Dataset: Final-400X (GitHub, pratham-asthana/BCD). Classes: benign, malignant.

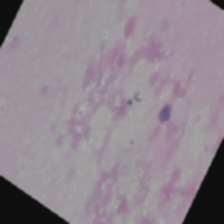
Label: benign

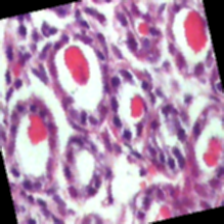
Label: benign

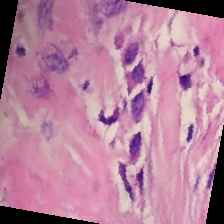
Label: malignant

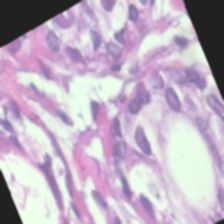
Label: benign

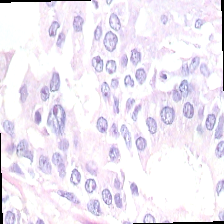
Label: malignant

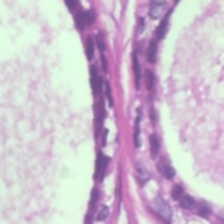
Label: benign
